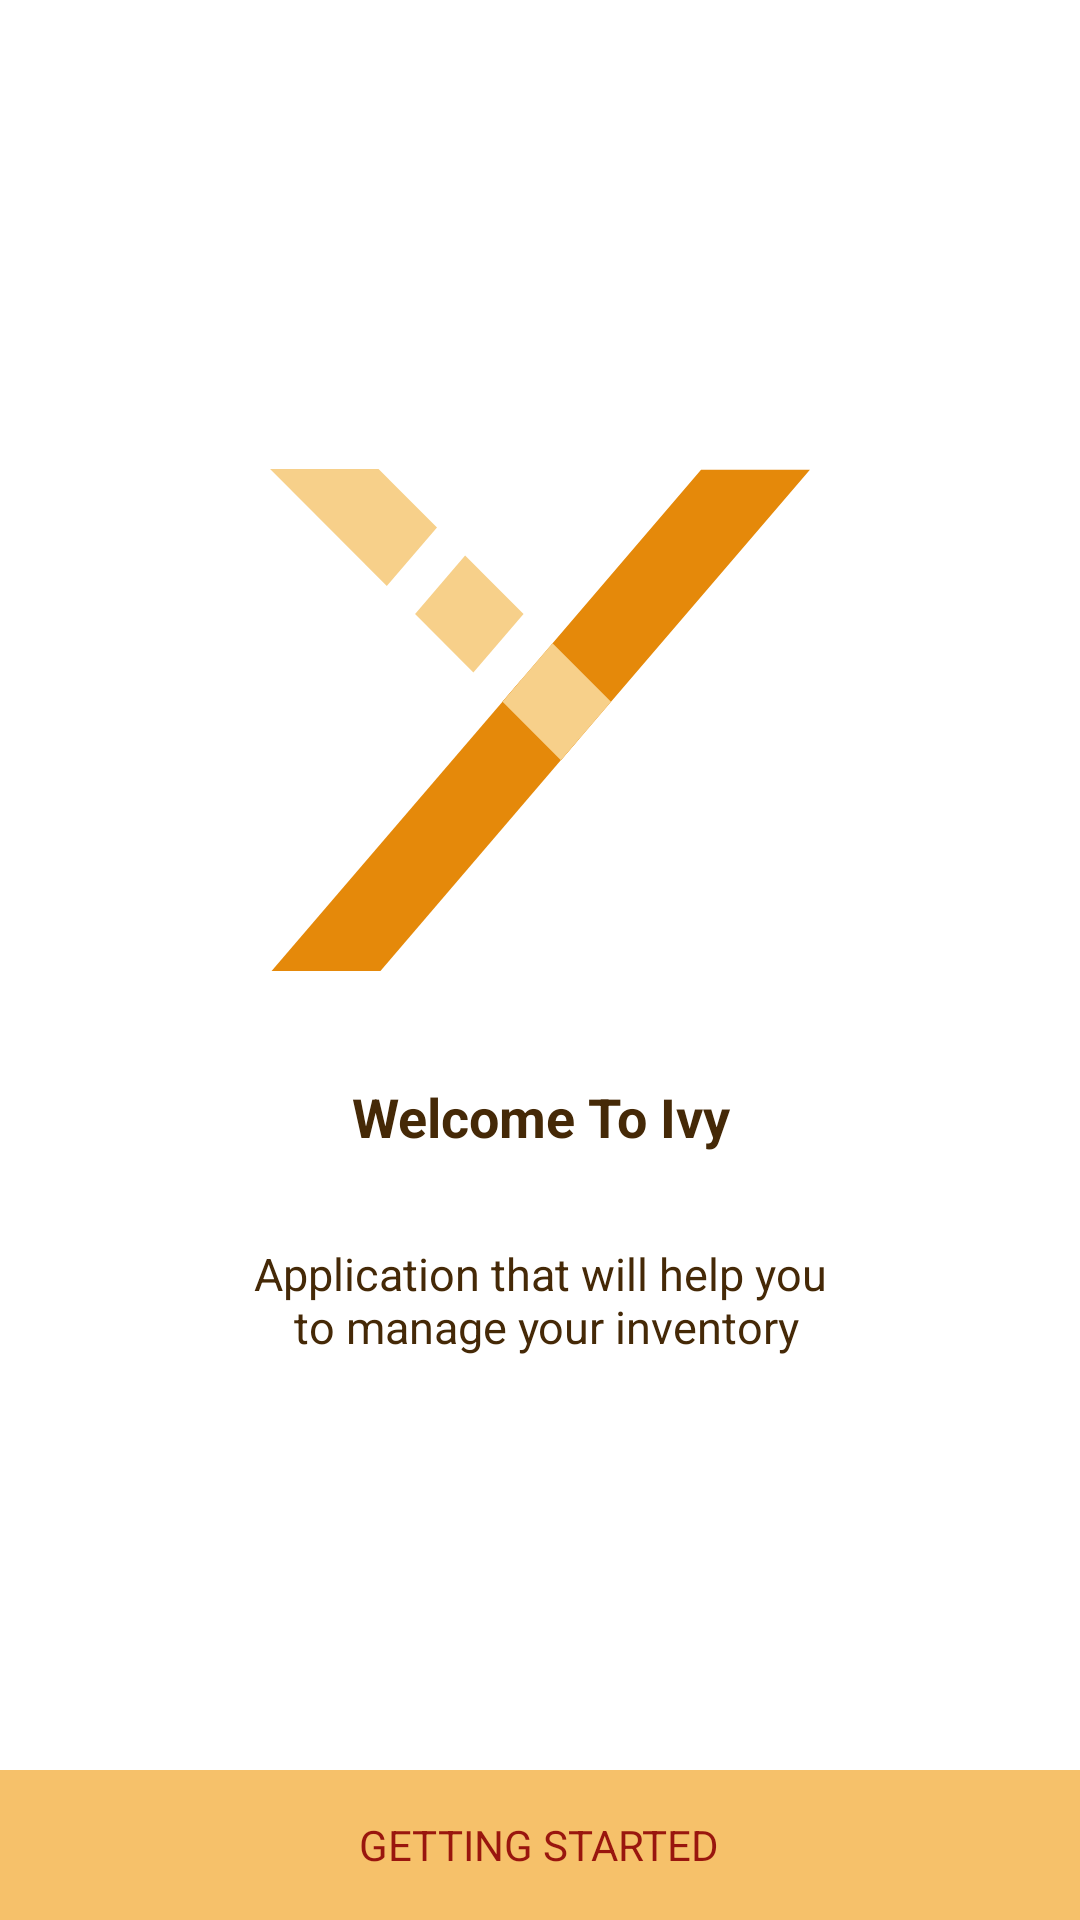

Android layout source for this screen:
<!-- AndroidManifest.xml: application theme Theme.Ivy -->
<!-- res/layout/activity_finish_on_boarding.xml -->
<?xml version="1.0" encoding="utf-8"?>
<RelativeLayout xmlns:android="http://schemas.android.com/apk/res/android"
    android:layout_width="match_parent"
    android:layout_height="match_parent"
    xmlns:app="http://schemas.android.com/apk/res-auto">


    <RelativeLayout
        android:layout_width="match_parent"
        android:layout_height="wrap_content"
        android:padding="30dp">

        <androidx.appcompat.widget.AppCompatImageView
            android:id="@+id/image_onboarding"
            android:layout_width="180dp"
            android:layout_height="180dp"
            android:layout_centerHorizontal="true"
            app:srcCompat="@drawable/ivy_logo"
            android:layout_marginTop="120dp"
            android:layout_marginBottom="30dp"/>

        <androidx.appcompat.widget.AppCompatTextView
            android:id="@+id/text_onboarding_title"
            android:layout_width="match_parent"
            android:layout_height="wrap_content"
            android:layout_below="@id/image_onboarding"
            android:layout_marginStart="30dp"
            android:layout_marginEnd="30dp"
            android:text="@string/title_onboarding"
            android:textSize="18sp"
            android:gravity="center"
            android:textStyle="bold"
            android:textColor="@color/text"
            android:layout_marginBottom="30dp"/>

        <androidx.appcompat.widget.AppCompatTextView
            android:id="@+id/text_onboarding_description"
            android:layout_width="match_parent"
            android:layout_height="wrap_content"
            android:layout_below="@id/text_onboarding_title"
            android:text="@string/description_onboarding"
            android:textSize="15sp"
            android:gravity="center"
            android:textColor="@color/text"
            android:layout_marginBottom="30dp"/>

    </RelativeLayout>



    <LinearLayout
        android:id="@+id/layout_start"
        android:layout_width="match_parent"
        android:layout_height="50dp"
        android:background="@color/card_side"
        android:layout_alignParentBottom="true"
        android:gravity="center"
        android:clickable="true"
        android:focusable="true">

        <androidx.appcompat.widget.AppCompatTextView
            android:layout_width="wrap_content"
            android:layout_height="wrap_content"
            android:text="GETTING STARTED"
            android:textColor="@color/click_text"/>


    </LinearLayout>

</RelativeLayout>
<!-- resources referenced by this layout -->
<resources>
  <color name="card_side">#F6C16A</color>
  <color name="click_text">#99160E</color>
  <color name="text">#452907</color>
  <!-- drawable ivy_logo (drawable) -->
  <vector xmlns:android="http://schemas.android.com/apk/res/android"
      android:width="242.08dp"
      android:height="224.91dp"
      android:viewportWidth="242.08"
      android:viewportHeight="224.91">
    <path
        android:pathData="M52.98,52.11"
        android:fillColor="#5e5e5e"/>
    <path
        android:pathData="M26.04,27.15"
        android:fillColor="#5e5e5e"/>
    <path
        android:pathData="M112.38,94.79 L0.71,224.9h48.8l89,-103.95Z"
        android:fillColor="#e5890a"/>
    <path
        android:pathData="M130.41,130.45 L242.04,0.3h-48.8q-44.51,52 -89,103.94Z"
        android:fillColor="#e5890a"/>
    <path
        android:pathData="M130.41,130.45 L104.25,104.25q11.21,-13.1 22.42,-26.2l26.2,26.2Z"
        android:fillColor="#f7d08a"/>
    <path
        android:pathData="M91.16,91.17 L65.04,65.01l22.43,-26.2 26.19,26.2Z"
        android:fillColor="#f7d08a"/>
    <path
        android:pathData="M52.36,52.37 L0.04,0h48.62l26.2,26.19Z"
        android:fillColor="#f7d08a"/>
  </vector>
  <string name="description_onboarding">Application that will help you\n to manage your inventory</string>
  <string name="title_onboarding">Welcome To Ivy</string>
  <style name="Theme.Ivy" parent="Theme.MaterialComponents.DayNight.DarkActionBar">
          
          <item name="colorPrimary">@color/purple_500</item>
          <item name="colorPrimaryVariant">@color/purple_700</item>
          <item name="colorOnPrimary">@color/white</item>
          
          <item name="colorSecondary">@color/teal_200</item>
          <item name="colorSecondaryVariant">@color/teal_700</item>
          <item name="colorOnSecondary">@color/black</item>
          
          <item name="android:statusBarColor">?attr/colorPrimaryVariant</item>
          
      </style>
  <color name="purple_500">#F6C16A</color>
  <color name="purple_700">#F6C16A</color>
  <color name="white">#FFFFFFFF</color>
  <color name="teal_200">#FF03DAC5</color>
  <color name="teal_700">#FF018786</color>
  <color name="black">#FF000000</color>
</resources>
